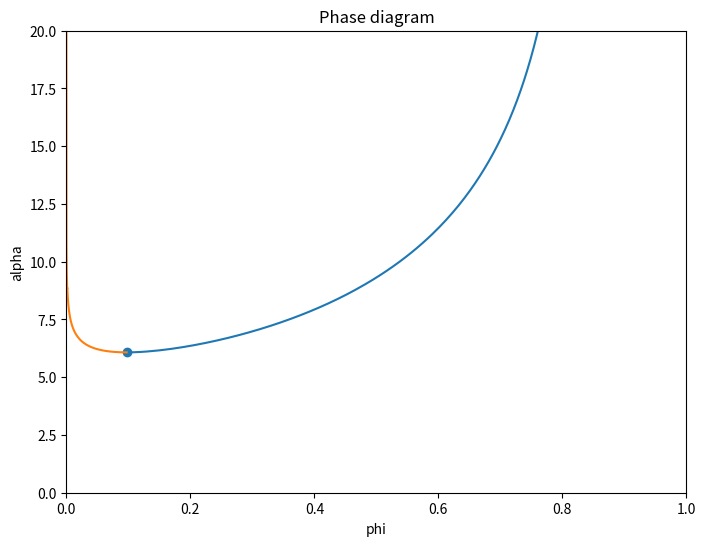
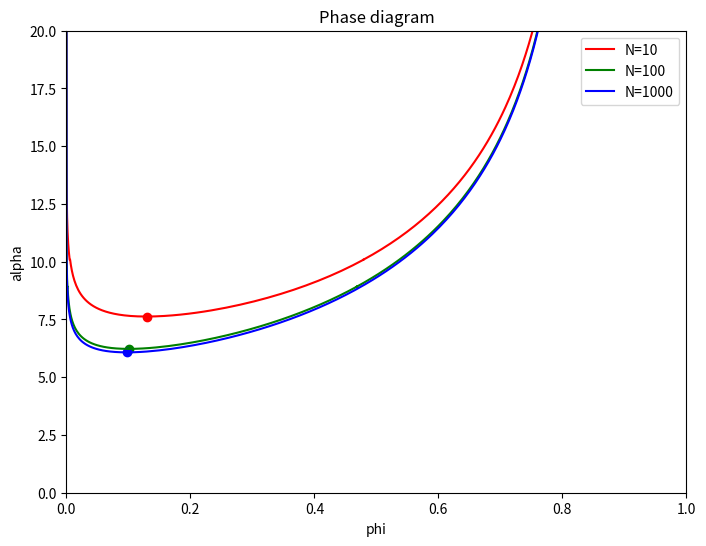
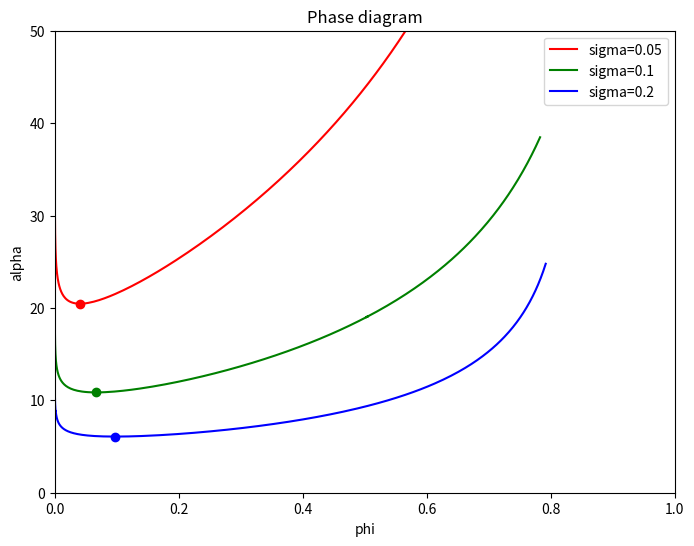
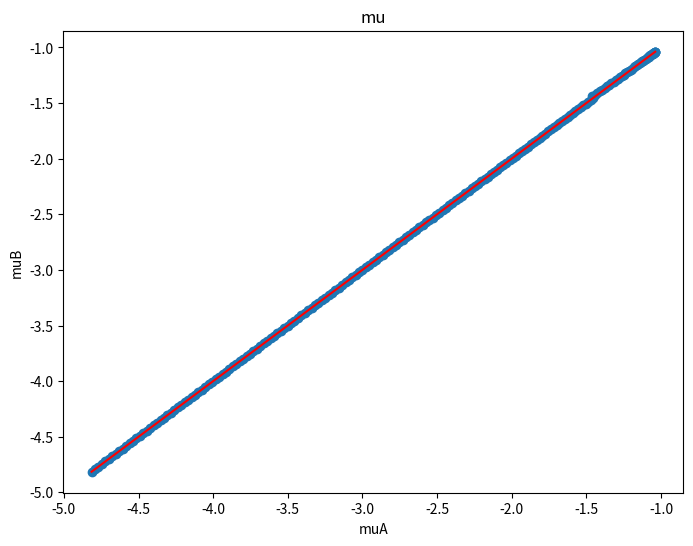
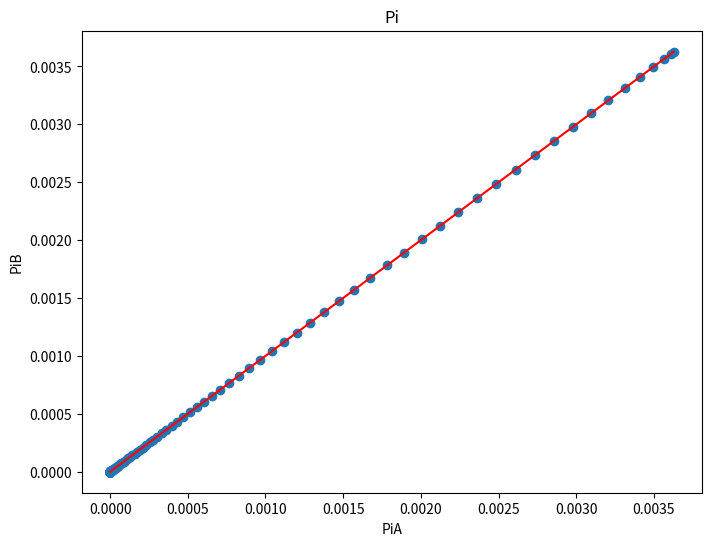

Here is the Python script that generated these plots, in order:
import numpy as np
import matplotlib.pyplot as plt
from scipy.special import genlaguerre

# Parameters
num_terms = 100
laguerre_polynomials = [genlaguerre(n, 1) for n in range(num_terms)]
N = 1000
y = 1-np.logspace(-10, np.log10(0.999), 200)
sigma = 0.2

# Calculates z given A and B
def hvoinv(A,B, laguerre_polynomials, num_terms=100):
    A = np.asarray(A)
    B = np.asarray(B)

    c1=1/(A+B)
    c2=(B-A)/(A+B)

    x=-c1
    for k in range(num_terms):
        L_k_minus_1_1 = laguerre_polynomials[k]  # Use precomputed Laguerre polynomial
        term = -(c2) ** (k+1) * ((c1-c1/c2)* np.exp(-(k+1)*c1) /(k+1)) * L_k_minus_1_1((k+1)*c1-(k+1)*c1/c2)

        x += term
    z=-A*x/(1+B*x)
    z=np.array(z)
    # if z.size>1:
    #     cond1 = (abs(z)+abs(B*z/A))<0.5
    #     A = np.complex128(A)
    #     B = np.complex128(B)

    #     A=A[cond1]
    #     B=B[cond1]
    #     z[cond1]=(-3 * B + np.sqrt(3) * np.sqrt(2 * A - 4 * A**2 + 3 * B**2)) / (2 * A)
    #     z[cond1] = ((-16 * A ** 3 + np.sqrt((-16 * A ** 3 - 432 * A * B ** 2 + 324 * B ** 2) ** 2 + 4 * (36 * B ** 2 - 4 * A ** 2) ** 3) - 432 * A * B ** 2 + 324 * B ** 2) ** (1 / 3) / (6 * 2 ** (1 / 3) * B) -(36 * B ** 2 - 4 * A ** 2) / (3 * 2 ** (2 / 3) * B * (-16 * A ** 3 + np.sqrt((-16 * A ** 3 - 432 * A * B ** 2 + 324 * B ** 2) ** 2 + 4 * (36 * B ** 2 - 4 * A ** 2) ** 3) - 432 * A * B ** 2 + 324 * B ** 2) ** (1 / 3)) -A / (3 * B))
    #     z=z.real
    # else:
    #     if (abs(z)+abs(B*z/A))<0.5:
    #         A=np.complex128(A)
    #         B=np.complex128(B)
    #         z = ((-16 * A ** 3 + np.sqrt((-16 * A ** 3 - 432 * A * B ** 2 + 324 * B ** 2) ** 2 + 4 * (36 * B ** 2 - 4 * A ** 2) ** 3) - 432 * A * B ** 2 + 324 * B ** 2) ** (1 / 3) / (6 * 2 ** (1 / 3) * B) - (36 * B ** 2 - 4 * A ** 2) / (3 * 2 ** (2 / 3) * B * (-16 * A ** 3 + np.sqrt((-16 * A ** 3 - 432 * A * B ** 2 + 324 * B ** 2) ** 2 + 4 * (36 * B ** 2 - 4 * A ** 2) ** 3) - 432 * A * B ** 2 + 324 * B ** 2) ** (1 / 3)) - A / (3 * B))
    #         z=z.real

    return z


# Solves for all variables given a range of y1 and tanh(y1, w2)
def master(N, sigma, y, num_terms):
    h = -3*(1/N-1) + 1/y*(1+np.sqrt((1+y)*(1-y))/2)*(1/N+sigma)*np.log((1+y)/(1-y))
    Ah = 3/2*(1+sigma)
    Bh = 3/(2*y)*(1+sigma) - (1+sigma)/y*(1+np.sqrt((1+y)*(1-y))/2)
    A = Ah/h
    B = Bh/h

    z=abs(hvoinv(A,B, laguerre_polynomials, num_terms))
    cond1 = (abs(z)+abs(B*z/A))<0.5
    A = np.complex128(A)
    B = np.complex128(B)

    A=A[cond1]
    B=B[cond1]
    z[cond1]=(-3 * B + np.sqrt(3) * np.sqrt(2 * A - 4 * A**2 + 3 * B**2)) / (2 * A)
    z[cond1] = ((-16 * A ** 3 + np.sqrt((-16 * A ** 3 - 432 * A * B ** 2 + 324 * B ** 2) ** 2 + 4 * (36 * B ** 2 - 4 * A ** 2) ** 3) - 432 * A * B ** 2 + 324 * B ** 2) ** (1 / 3) / (6 * 2 ** (1 / 3) * B) -(36 * B ** 2 - 4 * A ** 2) / (3 * 2 ** (2 / 3) * B * (-16 * A ** 3 + np.sqrt((-16 * A ** 3 - 432 * A * B ** 2 + 324 * B ** 2) ** 2 + 4 * (36 * B ** 2 - 4 * A ** 2) ** 3) - 432 * A * B ** 2 + 324 * B ** 2) ** (1 / 3)) -A / (3 * B))
    z=z.real

    beta = 2*z/((1+sigma)*(y+z))
    phiA = 1/2*beta*(1+y)
    phiB = 1/2*beta*(1-y)

    alpha=((1/N-1)*(phiA-phiB) - np.log((1-(1+sigma)*phiA)/(1-(1+sigma)*phiB)))/(np.sqrt(2)*(sigma**(3/2))*((phiA)**(3/2) - (phiB)**(3/2)))
    return y, z, phiA, phiB, alpha

y, z, phiA, phiB, alpha = master(N, sigma, y, num_terms)

# Plots a phase diagram of phi and alpha
def plot1(phiA, phiB, alpha):
    plt.figure(figsize=(8,6))
    plt.plot(phiA, alpha)
    plt.plot(phiB, alpha)
    index = np.argmin(phiA)
    plt.scatter([phiA[index]], [alpha[index]])
    plt.xlim(0, 1)
    plt.ylim(0, 20)
    plt.title('Phase diagram')
    plt.xlabel('phi')
    plt.ylabel('alpha')
    plt.show()
    return

plot1(phiA, phiB, alpha)

# Plots a phase diagram for multiple values of N
def multiNplot(sigma, y, num_terms):
    plt.figure(figsize=(8,6))

    y, z, phiA, phiB, alpha = master(10, sigma, y, num_terms)
    plt.plot(phiA, alpha, color='red', label='N=10')
    plt.plot(phiB, alpha, color='red')
    index = np.argmin(phiA)
    plt.scatter([phiA[index]], [alpha[index]], color='red')

    y, z, phiA, phiB, alpha = master(100, sigma, y, num_terms)
    plt.plot(phiA, alpha, color='green', label='N=100')
    plt.plot(phiB, alpha, color='green')
    index = np.argmin(phiA)
    plt.scatter([phiA[index]], [alpha[index]], color='green')

    y, z, phiA, phiB, alpha = master(1000, sigma, y, num_terms)
    plt.plot(phiA, alpha, color='blue', label='N=1000')
    plt.plot(phiB, alpha, color='blue')
    index = np.argmin(phiA)
    plt.scatter([phiA[index]], [alpha[index]], color='blue')

    plt.xlim(0, 1)
    plt.ylim(0, 20)
    plt.title('Phase diagram')
    plt.xlabel('phi')
    plt.ylabel('alpha')
    plt.legend()
    plt.show()
    return

multiNplot(0.2, y, num_terms)

# Plots a phase diagram for multiple values of N
def multisigmaplot(y, num_terms):
    plt.figure(figsize=(8,6))

    y, z, phiA, phiB, alpha = master(1000, 0.05, y, num_terms)
    plt.plot(phiA, alpha, color='red', label='sigma=0.05')
    plt.plot(phiB, alpha, color='red')
    index = np.argmin(phiA)
    plt.scatter([phiA[index]], [alpha[index]], color='red')

    y, z, phiA, phiB, alpha = master(1000, 0.1, y, num_terms)
    plt.plot(phiA, alpha, color='green', label='sigma=0.1')
    plt.plot(phiB, alpha, color='green')
    index = np.argmin(phiA)
    plt.scatter([phiA[index]], [alpha[index]], color='green')

    y, z, phiA, phiB, alpha = master(1000, 0.2, y, num_terms)
    plt.plot(phiA, alpha, color='blue', label='sigma=0.2')
    plt.plot(phiB, alpha, color='blue')
    index = np.argmin(phiA)
    plt.scatter([phiA[index]], [alpha[index]], color='blue')

    plt.xlim(0, 1)
    plt.ylim(0, 50)
    plt.xlabel('phi')
    plt.ylabel('alpha')
    plt.title('Phase diagram')
    plt.legend()
    plt.show()
    return

multisigmaplot(y, num_terms)

# Checks the validity of the solution
def check(N, sigma, phiA, phiB, alpha):
    muA = (1/N + sigma)*np.log(phiA) - (1+sigma)*np.log(1-(1+sigma)*phiA)-3*alpha*sigma*np.sqrt(2*sigma*phiA)
    muB = (1/N + sigma)*np.log(phiB) - (1+sigma)*np.log(1-(1+sigma)*phiB)-3*alpha*sigma*np.sqrt(2*sigma*phiB)
    piA = (1/N - 1)*phiA - np.log(1-(1+sigma)*phiA) - np.sqrt(2)*alpha*np.power(sigma*phiA, 1.5)
    piB = (1/N - 1)*phiB - np.log(1-(1+sigma)*phiB) - np.sqrt(2)*alpha*np.power(sigma*phiB, 1.5)

    plt.figure(figsize=(8,6))
    plt.plot(muA, muA, color='red')
    plt.scatter(muA, muB)
    plt.xlabel('muA')
    plt.ylabel('muB')
    plt.title('mu')
    plt.show()

    plt.figure(figsize=(8,6))
    plt.plot(piA, piA, color='red')
    plt.scatter(piA, piB)
    plt.xlabel('PiA')
    plt.ylabel('PiB')
    plt.title('Pi')
    plt.show()
    return

check(N, sigma, phiA, phiB, alpha)